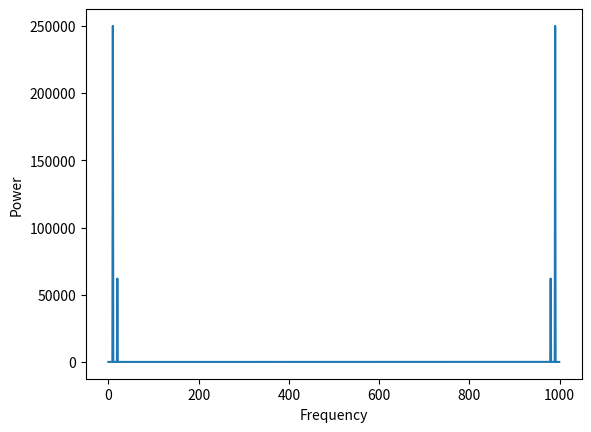

Write Python code to recreate this figure.
import numpy as np
import matplotlib.pyplot as plt

# Generate a time domain signal
t = np.linspace(0, 1, 1000)
signal = np.sin(2 * np.pi * 10 * t) + 0.5 * np.sin(2 * np.pi * 20 * t)

# Compute the power spectrum
power_spectrum = np.abs(np.fft.fft(signal))**2

# Plot the power spectrum
plt.plot(power_spectrum)
plt.xlabel('Frequency')
plt.ylabel('Power')
plt.show()
